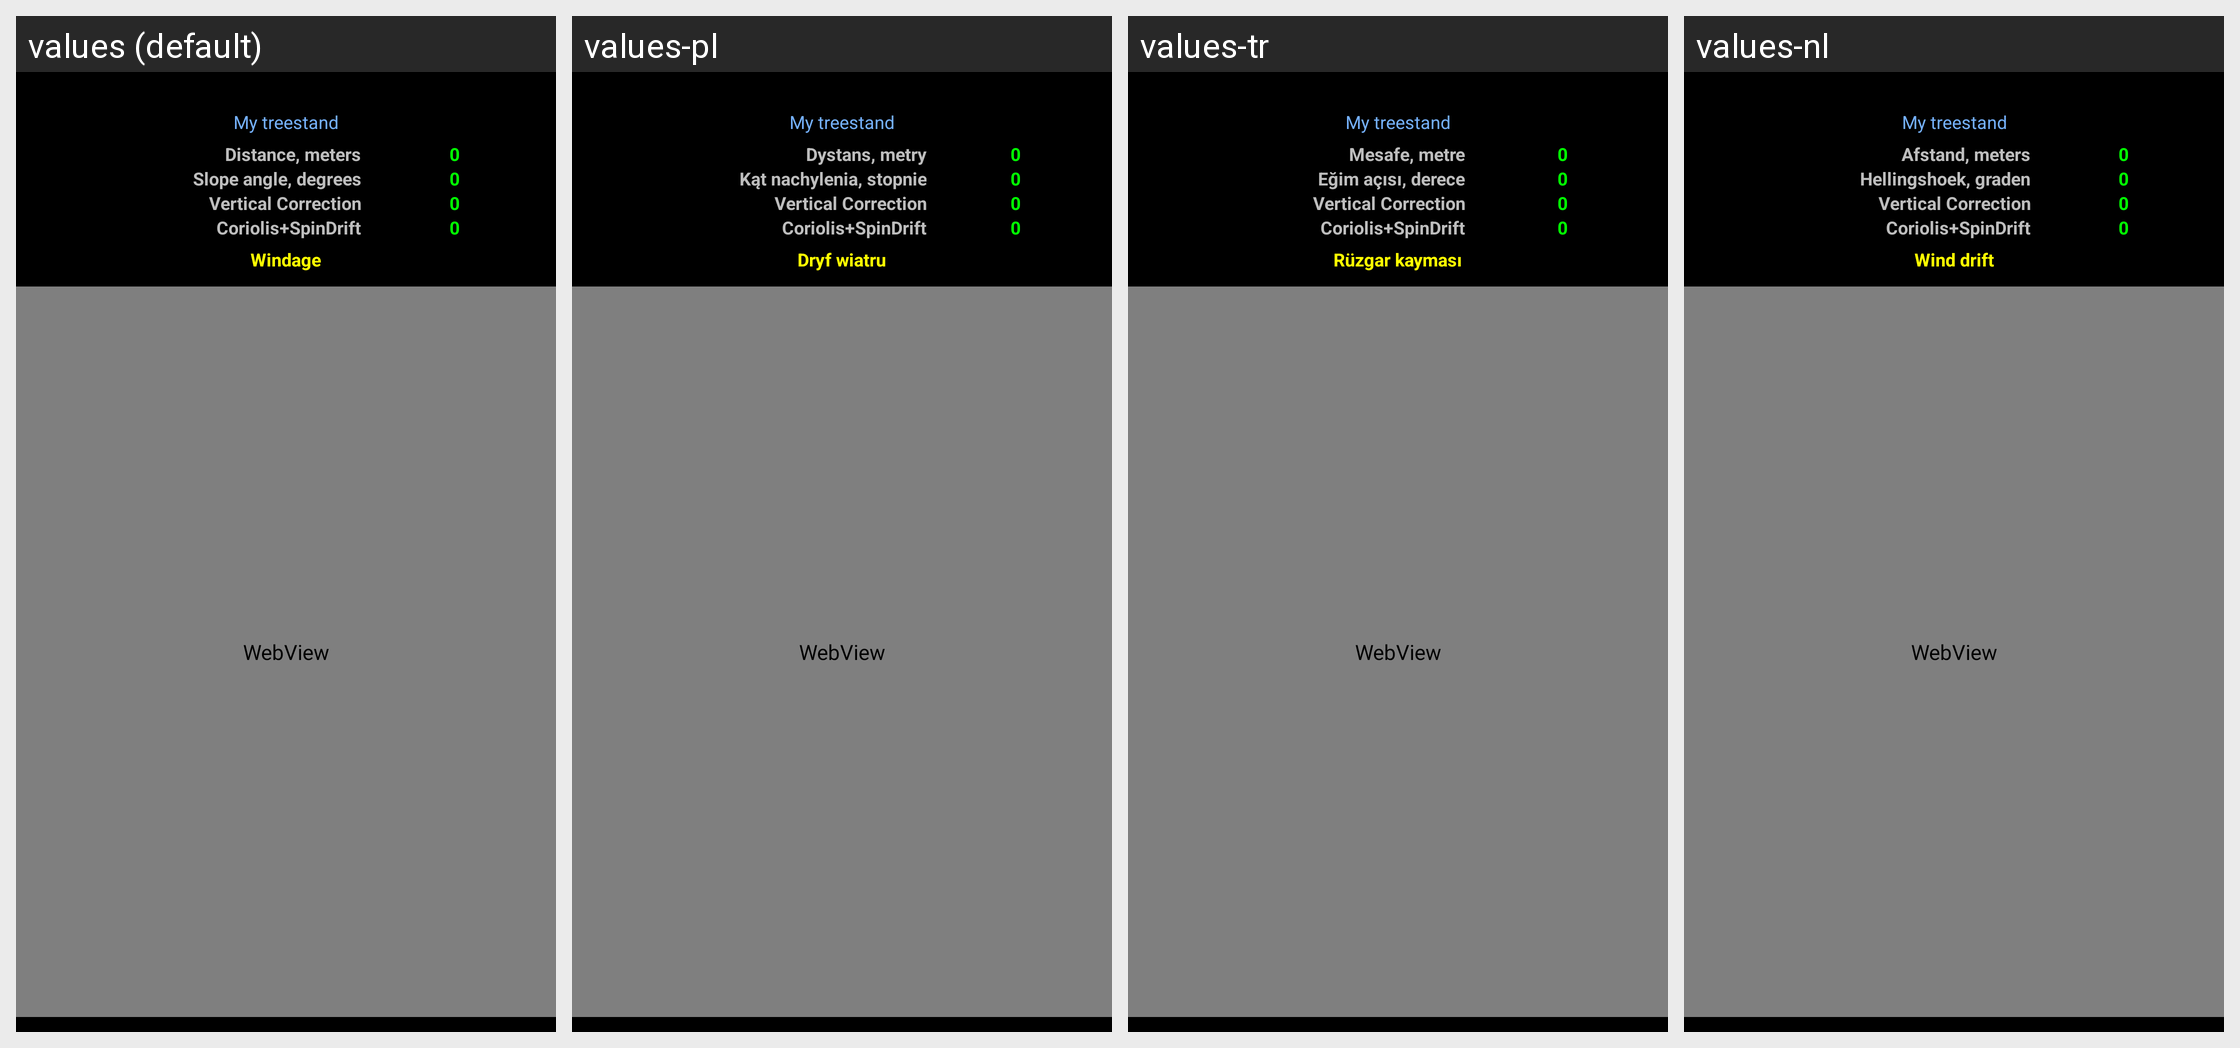

This grid shows one Android layout under several languages. Give, for every string resource on the screen, its name, the default text and each shown locale's text.
Android screen res/layout/range_card_wind2.xml rendered under 4 locales, left to right: values (default), values-pl, values-tr, values-nl. Device: Nexus 5 (rendered at 1080×1920; each locale shown at half size, 540×960, under a caption strip naming it); theme MyTheme.
Other locales in the repository, not shown: values-ar, values-be, values-bg, values-bn, values-da, values-de, values-en-rGB, values-es, values-fa, values-fi, values-fr, values-hi, values-in, values-it, values-ja, values-ko, values-nb, values-pt, values-pt-rBR, values-pt-rPT, values-ru, values-sv, values-tg, values-zh, values-zh-rCN, values-zh-rHK, values-zh-rSG, values-zh-rTW.
Strings drawn on this screen, with the default value and each locale's value (text and hints the layout hard-codes, and strings that could not be matched under every locale, appear in the picture but are not listed):

distance_label
  values: Distance, meters
  values-pl: Dystans, metry
  values-tr: Mesafe, metre
  values-nl: Afstand, meters

zero_text
  values: 0
  values-pl: 0
  values-tr: 0
  values-nl: 0

slope_label
  values: Slope angle, degrees
  values-pl: Kąt nachylenia, stopnie
  values-tr: Eğim açısı, derece
  values-nl: Hellingshoek, graden

windage_label
  values: Windage
  values-pl: Dryf wiatru
  values-tr: Rüzgar kayması
  values-nl: Wind drift
